pico-8 play session: hold ← + tap ❎

[t = 2 s] hold ← ~2s, tap ❎ ~4×
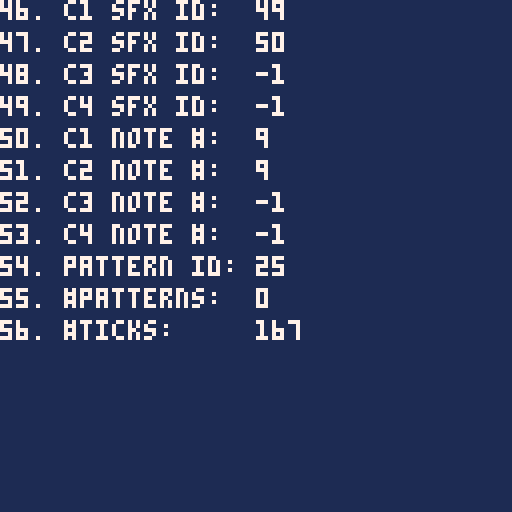
[t = 8 s] hold ← ~8s, tap ❎ ~14×
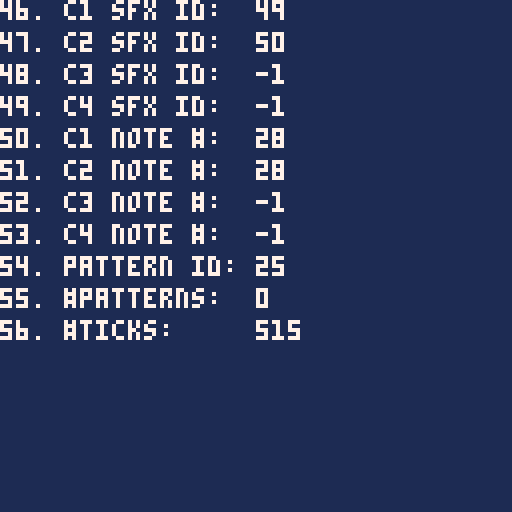

pico-8 cartridge
version 18
__lua__

-- songs
-- 00 happy land
-- 06 chill
-- 12 scary dungeon
-- 18 fight
-- 21 evil
-- 23 defeat
-- 24 celebrate
-- 25 puzzle
-- 29 sand
-- 33 read or wait my dude

function _init()
 music(25)
 s=nil
end

function _update60()
 if btnp(4) then
  s=1
  printh("56:"..stat(56))
 end
 if btnp(5) then

 end
 if s and (stat(50)%8==0) then
  sfx(s)
  s=nil
  printh("50:"..stat(50))
  printh("56:"..stat(56))
 end
end

function _draw()
 local bg=1
 if stat(50)%8==0 then 
  bg=2
 end
 cls(bg)

 print("46. c1 sfx id:  "..stat(46),0,0,7)
 print("47. c2 sfx id:  "..stat(47),0,8,7)
 print("48. c3 sfx id:  "..stat(48),0,16,7)
 print("49. c4 sfx id:  "..stat(49),0,24,7)

 print("50. c1 note #:  "..stat(50),0,32,7)
 print("51. c2 note #:  "..stat(51),0,40,7)
 print("52. c3 note #:  "..stat(52),0,48,7)
 print("53. c4 note #:  "..stat(53),0,56,7)

 print("54. pattern id: "..stat(54),0,64,7)
 print("55. #patterns:  "..stat(55),0,72,7)
 print("56. #ticks:     "..stat(56),0,80,7)
end

--[[
-> 16-19. stat(16) through stat(19) return the index of the sound effect
currently playing on the four channels, respectively. If no sound is playing
on the channel, stat() returns -1.
-> 20-23. stat(20) through stat(23) return the note number (0 through 31) of
the sound effect currently playing on the four channels, respectively. If no
sound is playing on the channel, stat() returns -1.
From zep: "Note that the row number may not be very precise depending on what
is going on with the host operating system's audio mixer. Also in the case of
the web player which needs to have a large mixing buffer, the result is often
slightly earlier that what is audible."
-> 24. stat(24) is the music pattern ID currently being played, as a result of
the most recent call to music().
Caution: There is a bug in PICO-8 versions prior to 0.1.12: If no music is
currently playing, an ID of 0 will be returned instead of -1, but this does
not mean music pattern 0 is actively playing. In affected versions,
workarounds like checking stat(25) are necessary to detect whether music
is actually playing.
-> 25. stat(25) is the number of music patterns played since the most recent
call to music().
-> 26. stat(26) is the number of ticks (notes or rests) played on the current
pattern.
]]
__gfx__
00012000606660666066606660666066606660666066606616666661feeeeee87bbbbbb30000004000000030000300000b0dd030777777674f9f4fff7999a999
07d1257000000000000000000000000000000000007777006d6666d6e8888882b3333331040000000300000003000030d3000b0d76777777fffff9f49999979a
057d57d0666066606660566060333306608888066676d75062444426e8811882b33773310000040000000300000003b0000b030077777677ff4fffff99a99999
22566d11000000000000000000333300008888000077770064222246e8866882b3366531000400000003000000b00bb0b0030000777677779fff9ff999997997
11d6652206660666066605666033330660888806067d675664442446e8877282b3355131400000003000000030b30b003000dd0b677777774fffff9fa9999979
0d75d750000000000000000000331300008818000077770064222a96e8822182b33113310000000400000003003b00030b00000377777776ff4fffff999a9999
07521d70660666066606660660331306608818066605550664424446e8888882b33333310400000003000000030b00000300b00076777777ff9ff9ff99999799
0002100000000000000000000033330000888800000000006422224682222222311111110000400000003000000030000dd030b077776777f9ffff4f979999a9
111c111c7ccc7cc70000000005500550005070500500700000dddd00656565650d0aa000000aa000760000000766660006566650777777500007a90000000070
11c111c177ccc7cc000000000765676005076005000760050dddddd0666666650df99f000df99f0006500000766550000666666576666650000a0000000006d6
1c111c11c77ccc7c00000000076007605076660050766700dddddddd662226650de11e000de11e0700650000664500000659405676565650000aa90000006d60
c111c111cc77ccc7076007600765676050766605007676000555555066666665d55660070d66660200065006650450000009400076666650000a00000006d000
111c111c7cc77ccc07656760076007600766767007667670066666606655566509066602d5d6609200006560650045000009400076565650000a0000076d0000
11c111c1c7cc77cc0760076000000000576676655761166506dd6c6066111665000cc092090cc00200000650600004500009400076565650007aa9007dd6d000
1c111c11cc7cc77c1765676100000000766767667610016606dd6c606611166500c11c0200c11c000000604500000045000940000766650000a00a006d06d000
c111c1117cc7cc771d211d2100000000565655656610016606dd6660cc444ccc044004400440044000060004000000040009400000555000009aa900076d0000
0bb3b3b030bbb0030150051001500510940000499999999994000049000099997667060000065000d777777dd55550000076dc0000999900000000000007d000
bb3b3b350bbb3300157556511575515194544449444444444444444400094444641605000065d650566666657665d650075555d0094444900000000000766d00
b3b33333bb3bbb305757651557576515945555490550055004555550009440006666666065616560566666657661656001c6dc109444444900000000076666d0
b3333335b3b3b33505766650057656509400004904500450045004500944000011111156006176d011111155766176d007cc6d50999aa9990000000000044000
0b4334503bbb3b3505666650056565509400004904500450045004509945400076d176d57661110076d176d57661110007cc6d50955aa5590007d00000094000
0009450033b3b355575665155516551594544449045004500454445094405400656165606161d650656165607661d65007cc6d509544444900766d0000094000
0009450003335550156551511155515194555549444444444455554494000544d650d65064616560d650d6507661656007cc6d5095444449076666d000094000
095454540033350301500510015005109400004999999999940000499400004900000000766176d000000000d55176d00066d500999999990004400000094000
000990000777770000077000007dd500007665000554455000007000067666500007000099999999750705607776777677777776777777767777777677777776
049aa94075666660007667000007500007666650554444550000770000565100007a900090040405565656507665766576666665766666657766665576666665
49a99a940065d56000077000077665507666666545444454000076700067650007aaa90094444445057775007665766576555565766776657676656576666665
9a9aa9a900666660076666707766665576565565455a9554000077770067650007aaa90090004005767766606555655576566765767665657667566576666665
9a9aa9a900655d60765555677666666576666665411a911407007000006765000a99990094444445057665007677767776566765767665657667566576666665
49a99a94006666606500005676666665765565654445544476666667006765007556559095555555565656506576657676577765766556657676656576666665
049aa940006777775650056577666655766666654444444407666670006765000aaaa90000055000750605606576657676666665766666657766665576666665
00499400005555500567765007766550655555555444444500777700067666500000000005064005000000005565556565555555655555556555555565555555
00000000000005d9007a4200000000000000000900009999900a000000000000000000000049400000040000a7a9999900076000000000000001000000000000
0e82e82000555d5507a9942000000000000909aa009999aa09000a900009000009009090049a94000049400004a994400007610000111000001c10000eeeee20
e788888205d6d5550a999940000000000000aaaa09a9aaaa00009000008aa800008aa80049a7a940049a9400097999400007610001ccc10001c7c1007262626c
e88888825d7ddd500a99994000000009090a9a9a099a9909a000000000a77a9009a77a009a777a9449a7a94009a99990707765071c777c1001c7c10015252520
0888882056dddd500a9999400000a09a00a9a9a999a997900090000009a77a0000a77a9049a7a940049a9400099a99407667665601ccc10001c7c10002e50000
0088820055ddd5500ae999400000099a09aa9a7799a970000a000000008aa800008aa800049a940000494000009994007676656500111000001c10005e200000
000820000555550007fe9420000099a70aa9a7779aa090000900000000009000090900900049400000040000000a900007655651000000000001000025200000
0000000000555000007942000009aa779aaa97779aa90000000000000000000000000000000400000000000007a9994000766510000000000000000000000000
000550000005500005677650000550000567765000ddd0000000000000033000060aa05065656565757575751111111111111111111111112888888212888821
00566500005666000567765000566500567777650d666d0003333330033bb33006aa00505dddddd66060606015555555555555555555555188eeee88288ee882
0567765066677760567777650567765067766776d67666d033bbbb3333b77b3306a00a506d5555d5575757571565505050505050505556518ea77ae888eaae88
5677776577777776567777655675576577655677d66666d03b7777b33b7777b30600aa505d5cc6d6060606061555550505050505050555518e7777e88ea77ae8
6777777677777777677557765675576556500565dd666d503b7777b33b7777b3060aa0506d5cc6d5757575751555505050505050505555518e7777e88ea77ae8
77777777666775577777777705677650050000500dddd50033bbbb3333b77b3306aa00505d5666d6606060601555550505050505050555518ea77ae888eaae88
56666665005677505666666500566500000000000055500003333330033bb33006a00a506dddddd55757575715655050505050505055565188eeee88288ee882
05555550000566000555555000055000000000000000000000000000000330000600aa5055555555060606061555555555555555555555512888888212888821
00aaaa000007000000dddd0000dddd000022220050222205bb0bb0bb0b0bb0b00000bbb000000000000990003bb1000000666000000770000076660000766600
0a999940000e00000d7cc7d00d7cc7d0552882550528825003abba30b3abba3b000b1b1ba000bbb000007900b3b3b10006000600007755000702826007282060
a979979400e88000d70cc07dd77cc77d22588522225885220bbbbbb00bbbbbb00a0bbbbbb00b1b1b009a9990bb3bbb1060700060077665500602825006282050
a71991740e111800d77cc77dd70cc07d271881722708807203baab3003baab30b00b3707b00bbbbb0979a99913b3b3b160000060775555550066550000665500
a9999994e8191880dccccccddccccccd2888888228888882b003300b00033000b00bbb00b00b370799a999790bbb3bb160000060775e275507d75d6007d75d60
a992299408111820dcc11ccddcc11ccd28881882288188820b3bb3b00b3bb3b0bb0bbbb0bb0bb3309997aa9901b3b3b106000600775227557d7dd5d67d7dd5d6
b30880d5008882000dccccd00dceecd0028888299288882000bbbb00b0bbbb0b0bb0bbbbbbb0bbbb0999a990001bbb3000666000777776557d7dd5d57d7dd5d5
ff0ee0660008200000dddd0000dddd0099222290092222990bb33bb000b33b0000bbbbb00bbbbbb0009a99000001110b00000000055555500665565006655650
08000080a00700b00056650000077000004aa4000077770000777700000000076776d7765000000000d7cd0009aaaa900000567700a7777d0007700000077000
0000000007a00bba056766500076650044a77a4407666670000666700000007676675665650000000d77ccd09a1aa1a9000567760a6666dd0076670000700700
00880800077bba7b5676666500766500aa7777aa71166117a0776657000007667667566566500000d777cccd9a5aa5a905677775a7777d5d0766667007000070
8008e808b0b7aab067666666007665004aa77aa4712662177a6666660000766676675665666500007777cccc9aaaaaa95677775076666d5d7666666770000007
008ee80000ba7ab0666666660076650004a77a40066116606d666666000766667667566566665000dcccdddd09affa900567777676666d5d0005500000077000
000888000b7b77ab56666665007665004a7aa7a405666650d05661150076666676675665666665000dccddd09a9aa9a95677766576666d5d0006600000700700
000000800ab0b7aa05666650076666504aa44aa4006116000006665007666666766756656666665000dcdd00a900009a6777655076666dd00006600007000070
08008000ab0000a00056650006555550aa4004aa0056650000665000766666666552155666666665000dd0009a9009a9776650006ddddd000006600070000007
2002821000028210202000000006822d02822222020220d000000000000000000000000000000000007665000076650005555555555555555555555055677655
0211111122111111022282100026cdcd1111110002200d0000000000000000000000000000000000075006500750065055666666666666666666665556555565
11ddcdcd01ddcdcd001111110216ddddddcdcddd21ddd00002000000000000000000000000000000065006500650000056676767676767676767766556677665
006ddddd106ddddd66ddcdcd0016dddd66666d0081cddd0022ddd000000000000000000000000000766666657666666556777777777777777777776556677665
006d5ddd006d5ddd600ddddd0015ddd066dddd001ddddd008dddd000002282000202820002222200766166657663666556777676767676767676776555677655
0065111d0065111d0005ddd00052111056d111111c66d1111dddd1000221166600211110002282dd766166657663666556766676666666666767766556555565
00520010005200100552211100520010052200000d6661001d66611100666c10011dddd000111110766666657666666556776756666666667577666556677665
0502001005020010500200100502001000502000000552221d666222666dddc066666666666dddd0655555556555555556766665555555555667766556677665
0028210020000000002821002200000002228200005000000000000000000000c0c6cc0000777700056650000000000056677665555575555566765555555555
02111110222821000211111002282100221116660205002002022210202221000cccccc0071111605600650007a00a7056776665565755665555555556677665
d21ddcd60111111021ddcdcd0111111000666c10022560220022822102282210cdd7d7d071111115607006000a9009a056677665565757676565565655555555
d1dd66660ddddcd0666ddddd0dddcdc0066dddcd101d5682011111111111111006ddddd071100115600006000000000056776665575757777576755757777775
00d66d00066dddd06066dd00066dddd05555dd0011ddd62206ddcdcd0ddcdcd00d665ddd71100115560065000000000056677665575756766557675675555557
202211000066dd00001221000066dd00021dd00000dd661260d5dddd6d5dddd000c5ccc071111115056694500a90000056776665565756666565565655677655
02000010002212000110020000221100200100000dd6dc116552ddd16522dd11005c00c0061111500000094507a0000056677665565755665555555556776665
0000000100012000000000200002100000100000d000c1105220011152220001050c00c000555500000000940000000056776665555575555567665556677665
0028226000000000628210000022000022000000222200001112000006822d0026822d0077777777002820000077770056776675555755555677666556776665
002222600028220026111100081d0000820d0000228110001112800026cdcd0016cdcd0000000000028e8200076566d056676756665575656577666556677665
061221600022222006dcdc00621d0000612d000011dcd00011dc600016dddd0006dddd000600600608e7e8007665666d56777667676575657667766555776655
06d11dd0061221160ddddd00611c0200611c0200d66665d5dddd656506dddd0006dddd000000000008eee8007665556d56677777777575757777766575555557
0dd1d1d00dd11ddd05dddd006cdd52016cdd5201dddd0d00ddd6060005ddd00005ddd00000500500028e82007666666d56667676767575756767666557777775
005111000dd1d1dd522dd0d0d66d5211d6665211211100001112000005221110052211100000000000282000076666d056666666666575656666666555555555
0015000000551110220100000d6652100dd6521020001000100020005002000150020001010100100028200000dddd0055666666665575656666665556677665
00105000001051000110000000dd510000dd51002000010010000200500000005000000000000000002820000000000005555555555755555555555055555555
062281100000000000400000202821000028210000282100000000000000000000000000000000007777777711111100566666660015d0005666666500000000
6d6dcdc00000122240900040111111102111111021111110030100000606330000003300000000007555555717777610655115510015d0006666666600000000
506dddd0000dd18090a040900ddbdbd00ddbdbd01ddbdbd003013300663138300031383000077000756556571777610065155551001d50006000000601111110
506dddd0000ddd11a00090a40666dddd1666dddd0666dddd00313830633313300633133000766700755555571776610051155551000d15006000000605555550
5006ddd000ddddd10405a00900d5dd0000d5dd0000d5dd00003313303331301363313013005665007555555717667610655115110001d5006000000605555550
00021111002d6dd00905004a005111000052110000521100033130131110000011100000000550007565565716116761655551510001d0006000000605155150
000200010222166d0a5000900520001005002000052201001110000010000000100000000000000075555557010016716555515100105d006000000605111150
0002000020011006dd1110a05020000050010000500001001000000000000000000000000000000077777777000001105111111500150d000000000005111150
66666666666666666666666666666666666666666666666666666666666666666666666666666666666666666666666666666666666666666666666666666666
55555555555775555775775557757755555775555775577557777555555775555557755555577555775557755557755555555555555555555555555555555775
55555555555770555770770577777775557777755770770057777055555770555577005555557755577577005557705555555555555555555555555555557700
55555555555770555500500557707700577770005507700555770775555500555577055555557705777777755777777555555555577777755555555555577005
55555555555500555555555577777775550777755577077557707700555555555577055555557705577077005557700055775555550000005555555555770055
55555555555775555555555557707700577777005770077057707705555555555557755555577005770057755557705555770555555555555577555557700555
55555555555500555555555555005005550770055500550055775775555555555555005555550055500555005555005557700555555555555577055555005555
66666666666666666666666666666666666666666666666666666666666666666666666666666666666666666666666666666666666666666666666666666666
66666666666666666666666666666666666666666666666666666666666666666666666666666666666666666666666666666666666666666666666666666666
55777755555775555777775557777755555777755777777555777755577777755577775555777755555775555557755555557755555555555577555557777755
57700775557770555500077555000775557707705770000057700005550007705770077557700775555770555557705555577005557777555557755555000775
57705770555770555577770055577700577007705777775557777755555577005577770055777770555500555555005555770055555000055555775555577700
57705770555770555770000555550775577777705500077557700775555770055770077555500770555775555557755555577555557777555557700555550005
55777700557777555777777557777700550007705777770055777700555770555577770055777700555770555557705555557755555000055577005555577555
55500005555000055500000055000005555555005500000555500005555500555550000555500005555500555577005555555005555555555550055555550055
66666666666666666666666666666666666666666666666666666666666666666666666666666666666666666666666666666666666666666666666666666666
66666666666666666666666666666666666666666666666666666666666666666666666666666666666666666666666666666666666666666666666666666666
55777755557777555777775555777755577777555577777555777775557777555775577555777755555577755775577557755555575555755775577555777755
57700775577007755770077557700775577007755770000057700000577000055770577055577005555557705770770057705555577557705777577057700775
57707770577777705777770057705500577057705777775557777755577077755777777055577055555557705777700557705555577777705777777057705770
57705000577007705770077557705775577057705770000557700005577057705770077055577055577557705770775557705555577777705770777057705770
55777775577057705777770055777700577777005577777557705555557777005770577055777755557777005770577555777775577007705770577055777700
55500000550055005500000555500005550000055550000055005555555000055500550055500005555000055500550055500000550055005500550055500005
66666666666666666666666666666666666666666666666666666666666666666666666666666666666666666666666666666666666666666666666666666666
66666666666666666666666666666666666666666666666666666666666666666666666666666666666666666666666666666666666666666666666666666666
55777755557777555777775555777775577777755775577557755775577557755775577557755775577777755777775557755555577777555557755555555555
57700775577007755770077557700000555770005770577057705770577777705577770055777700550077005770000555775555550077055577775555555555
57777700577057705777770055777755555770555770577057705770577777705557700555577005555770055770555555577555555577055770077555555555
57700005577077005770077555500775555770555770077055777700577007705577775555577055557700555770555555557755555577055500550055555555
57705555557707755770577057777700555770555577770055577005570055705770077555577055577777755777775555555775577777055555555557777775
55005555555005005500550055000005555500555550000555550055550555505500550055550055550000005500000555555500550000055555555555000000
66666666666666666666666666666666666666666666666666666666666666666666666666666666666666666666666666666666666666666666666666666666
__gff__
000101010181010001000000000000000000000000000000000000000000020000000000000000000000000000000000000000000000000000000000000000000000000000000c0000040400000000000000000000000000000000000000000000000000000000000c0c00000000000000000001000000000000000001000000
0000000000000000000001010000000000000000000000000000000000000000000000000000000000000000000000000000000000000000000000000000000000000000000000000000000000000000000000000000000000000000000000000000000000000000000000000000000000000000000000000000000000000000
